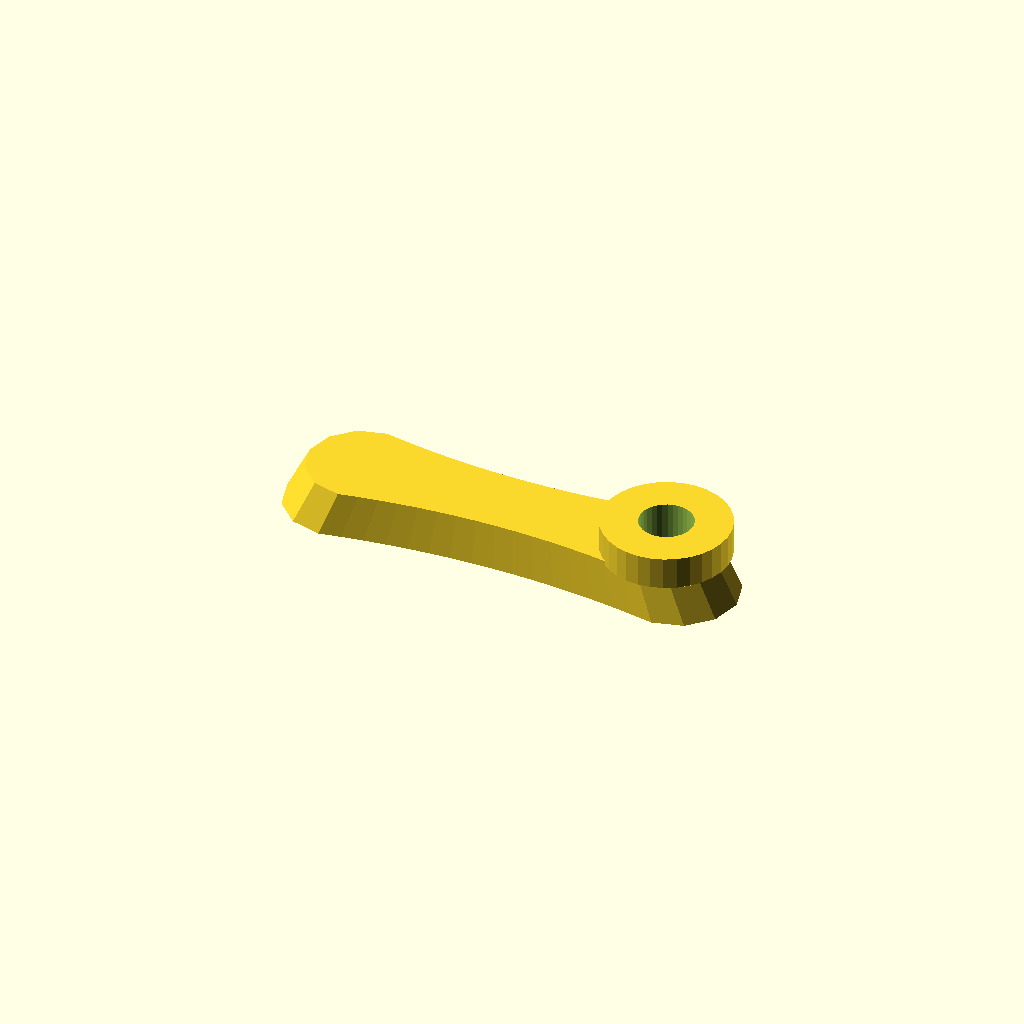
Cell 1: rendered with the file's own defaults.
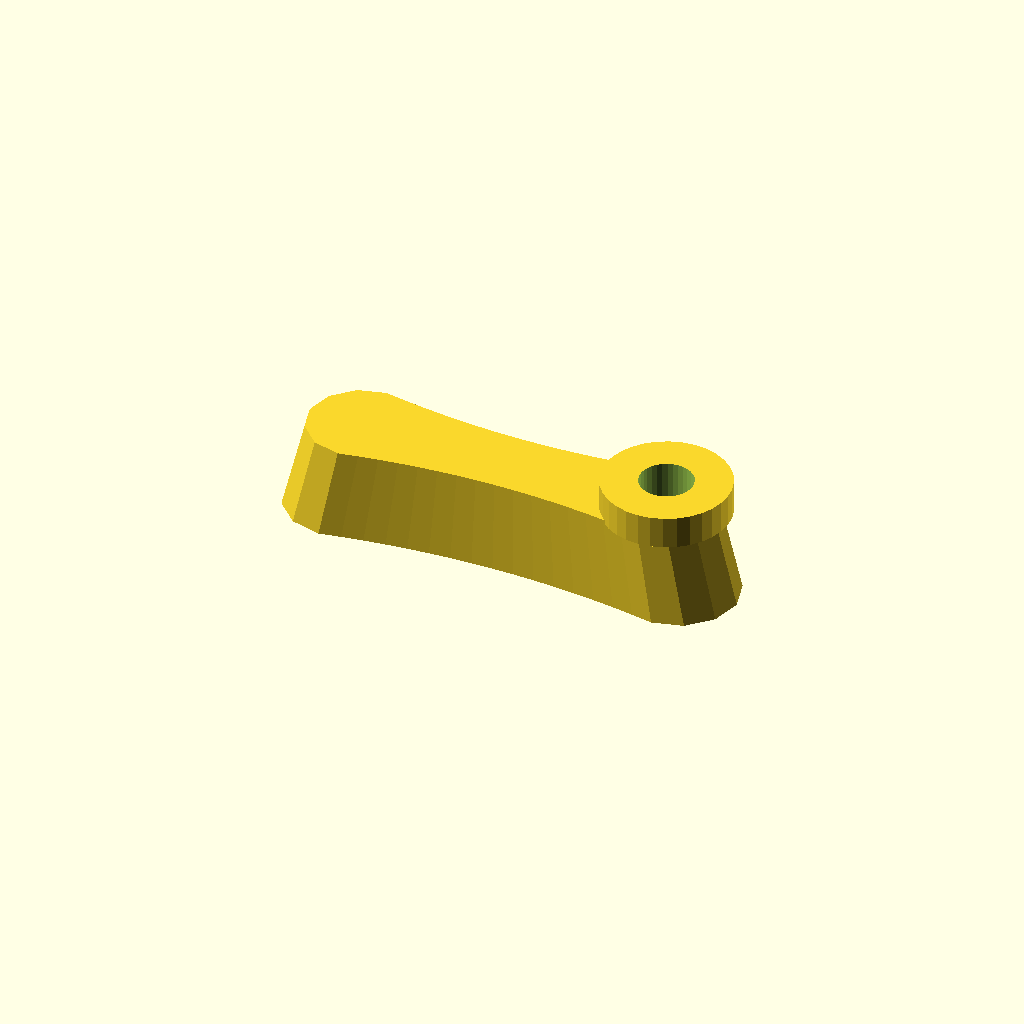
Cell 2: thickness = 20 (everything else at default).
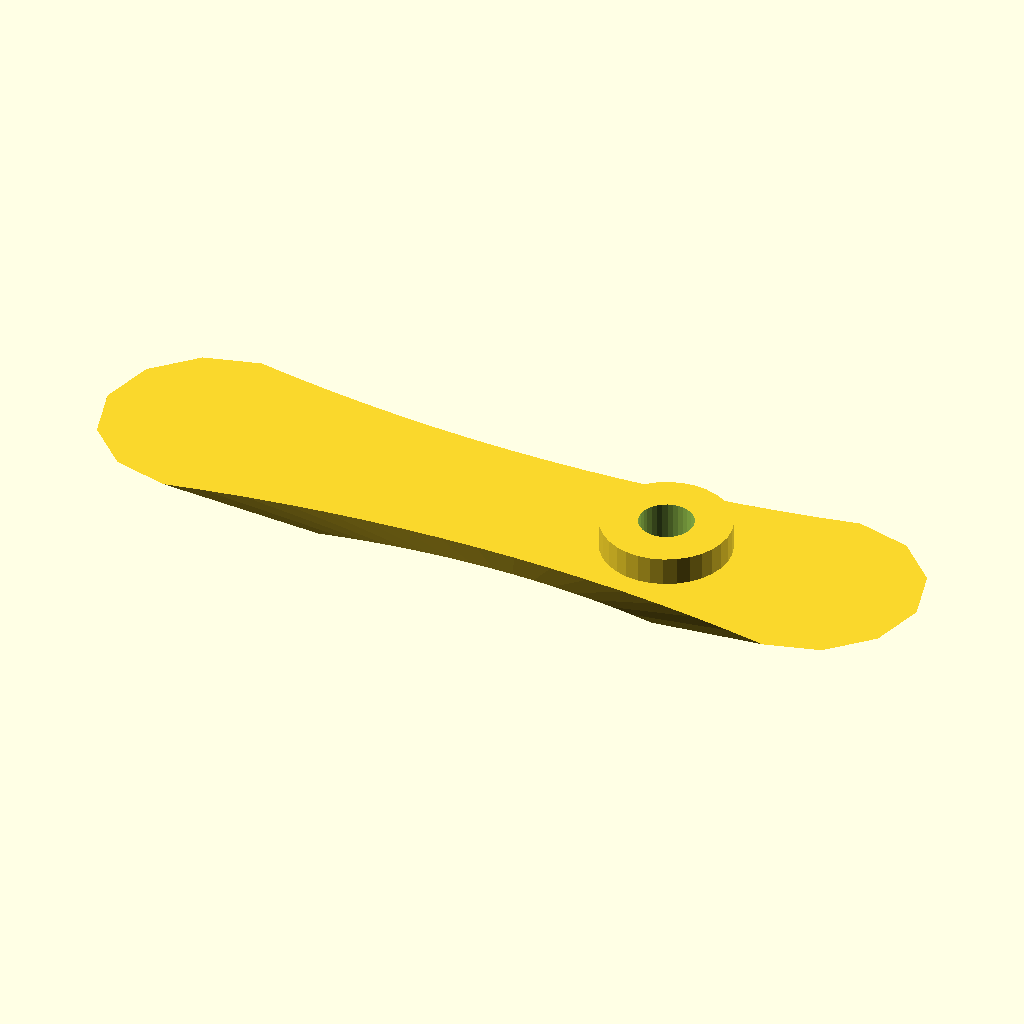
Cell 3 — draft set to 1.8, the other parameters unchanged.
One fixed orthographic camera (rotation 55°, 0°, 25°; colour scheme Cornfield) for every cell.
The OpenSCAD source (optional_data/data/gen2/handles/part_0010.scad):
$fn = 32;

// ----------------------------------------------------------------------
// Handle: 100 x 26 mm grip, 10 mm thick
// ----------------------------------------------------------------------

// --- parameters (mm) ---
length = 100;             // grip length
width = 26;               // grip width
thickness = 10;           // grip thickness
waist = 0.72;             // width factor at the middle
draft = 0.9;              // top face scale of the extrusion
boss_d = 27.3;            // mounting boss diameter
boss_h = 6;               // mounting boss height
boss_hole_d = 11.47;      // screw clearance through the boss
boss_r = 34.35;           // boss centre from the grip centre

/* ergonomic grip outline, closed spline-like polygon in the XY plane */
grip = [[-37, 13], [-32.375, 12.147], [-27.75, 11.407], [-23.125, 10.782], [-18.5, 10.27], [-13.875, 9.872], [-9.25, 9.588], [-4.625, 9.417], [0, 9.36], [4.625, 9.417], [9.25, 9.588], [13.875, 9.872], [18.5, 10.27], [23.125, 10.782], [27.75, 11.407], [32.375, 12.147], [37, 13], [43.5, 11.258], [48.258, 6.5], [50, 0], [48.258, -6.5], [43.5, -11.258], [37, -13], [37, -13], [32.375, -12.147], [27.75, -11.407], [23.125, -10.782], [18.5, -10.27], [13.875, -9.872], [9.25, -9.588], [4.625, -9.417], [0, -9.36], [-4.625, -9.417], [-9.25, -9.588], [-13.875, -9.872], [-18.5, -10.27], [-23.125, -10.782], [-27.75, -11.407], [-32.375, -12.147], [-37, -13], [-43.5, -11.258], [-48.258, -6.5], [-50, 0], [-48.258, 6.5], [-43.5, 11.258], [-37, 13]];

module grip_body() {
  linear_extrude(height = thickness, scale = draft) polygon(grip);
}

module boss_body() {
  /* sunk 1 mm into the grip so the joint overlaps */
  translate([boss_r, 0, thickness - 1]) cylinder(h = boss_h + 1, d = boss_d);
}

difference() {
  union() {
    grip_body();
    boss_body();
  }
  translate([boss_r, 0, -1]) cylinder(h = thickness + boss_h + 2, d = boss_hole_d);
}
Customizer parameters (derived from the source; name, type, default, range or options):
length: number, default 100
width: number, default 26
thickness: number, default 10
waist: number, default 0.72
draft: number, default 0.9
boss_d: number, default 27.3
boss_h: number, default 6
boss_hole_d: number, default 11.47
boss_r: number, default 34.35
